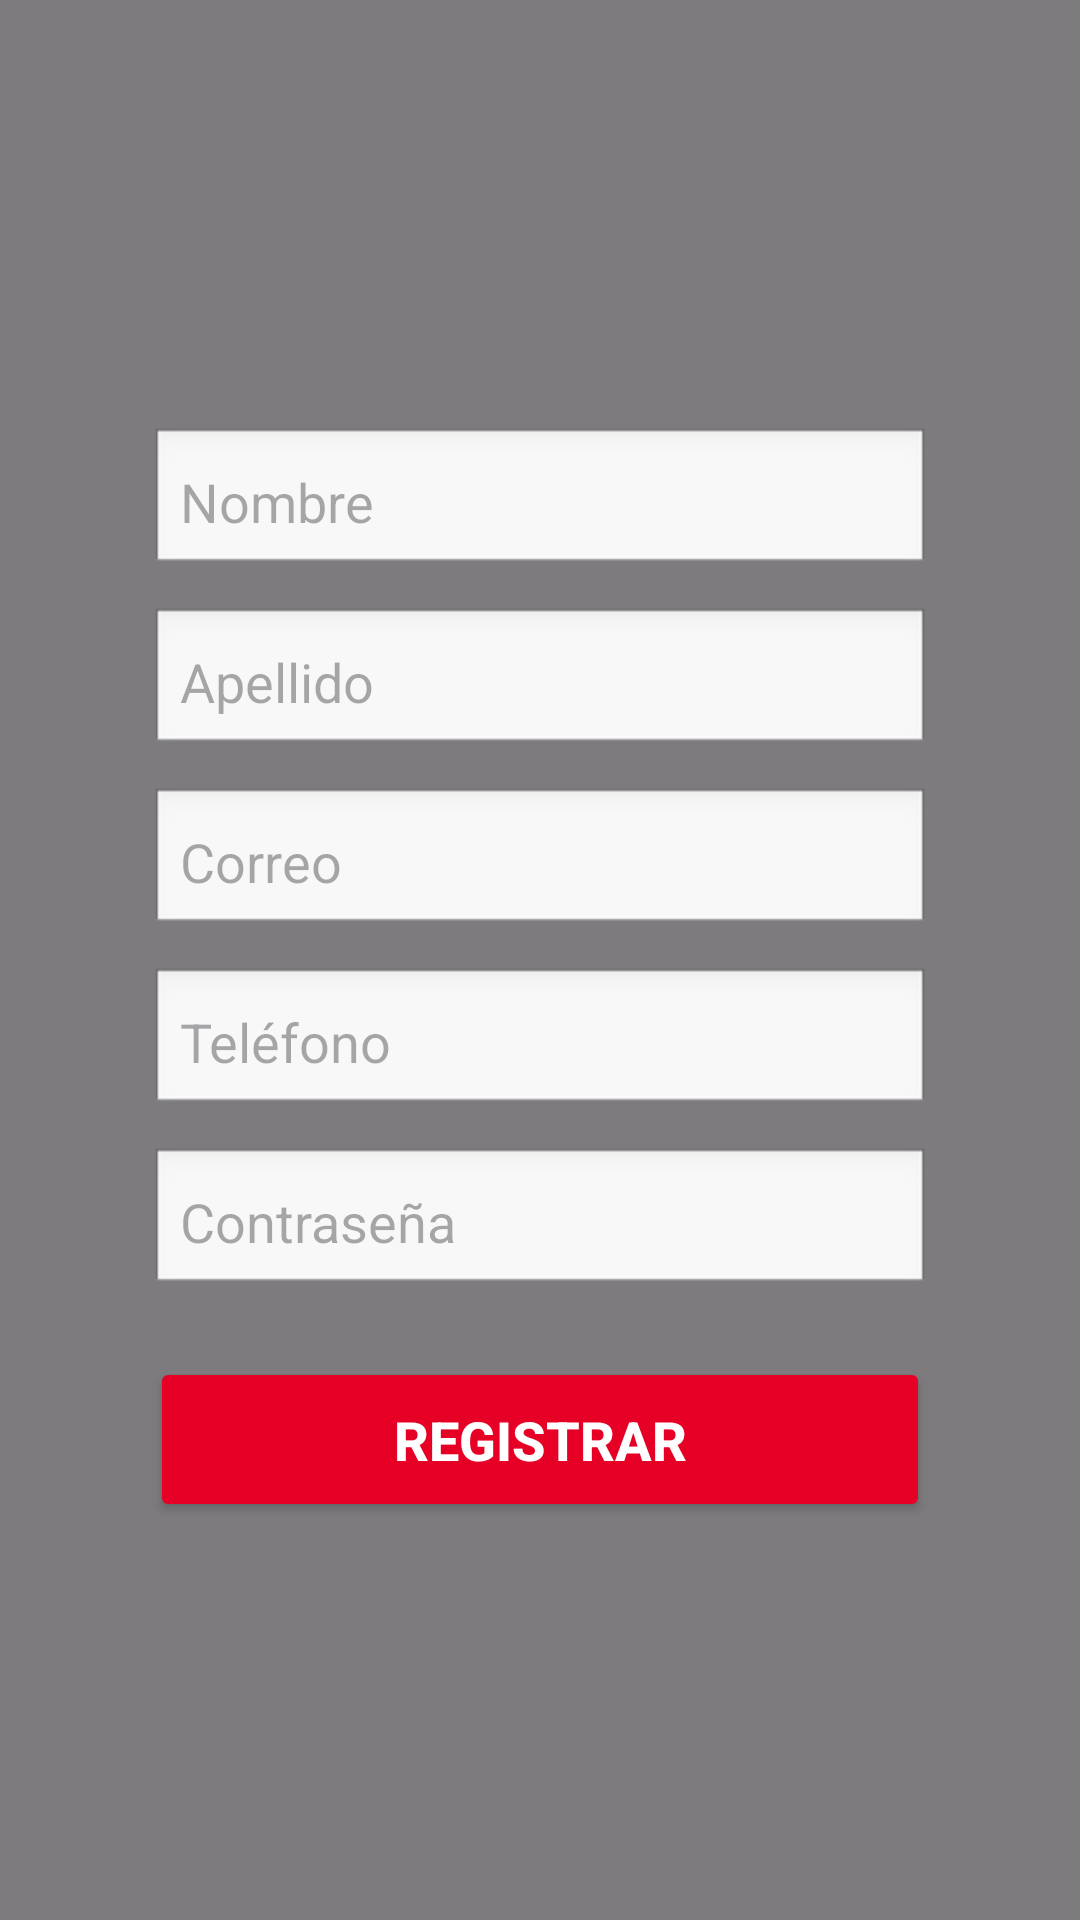

The Android layout XML behind this screen, and the referenced resources:
<!-- AndroidManifest.xml: application theme Theme.APP_SANTANDER -->
<!-- res/layout/activity_register.xml -->
<?xml version="1.0" encoding="utf-8"?>
<androidx.constraintlayout.widget.ConstraintLayout
    xmlns:android="http://schemas.android.com/apk/res/android"
    xmlns:app="http://schemas.android.com/apk/res-auto"
    android:id="@+id/main"
    android:layout_width="match_parent"
    android:layout_height="match_parent">

    <ImageView
        android:id="@+id/bg"
        android:layout_width="0dp"
        android:layout_height="0dp"
        android:src="@drawable/fondo"
        android:scaleType="centerCrop"
        app:layout_constraintTop_toTopOf="parent"
        app:layout_constraintBottom_toBottomOf="parent"
        app:layout_constraintStart_toStartOf="parent"
        app:layout_constraintEnd_toEndOf="parent"/>

    <View
        android:layout_width="0dp"
        android:layout_height="0dp"
        android:background="#80000000"
        app:layout_constraintTop_toTopOf="parent"
        app:layout_constraintBottom_toBottomOf="parent"
        app:layout_constraintStart_toStartOf="parent"
        app:layout_constraintEnd_toEndOf="parent"/>

    <ImageView
        android:id="@+id/logo"
        android:layout_width="227dp"
        android:layout_height="117dp"
        android:scaleType="fitCenter"
        android:src="@drawable/logo"
        app:layout_constraintBottom_toBottomOf="@+id/bg"
        app:layout_constraintEnd_toEndOf="parent"
        app:layout_constraintStart_toStartOf="parent"
        app:layout_constraintTop_toTopOf="parent"
        app:layout_constraintVertical_bias="0.026" />

    <ScrollView
        android:layout_width="0dp"
        android:layout_height="0dp"
        android:layout_marginTop="10dp"
        app:layout_constraintBottom_toBottomOf="parent"
        app:layout_constraintEnd_toEndOf="parent"
        app:layout_constraintHorizontal_bias="0.0"
        app:layout_constraintStart_toStartOf="parent"
        app:layout_constraintTop_toTopOf="parent"
        app:layout_constraintVertical_bias="1.0">

        <LinearLayout
            android:layout_width="300dp"
            android:layout_height="wrap_content"
            android:layout_gravity="center"
            android:orientation="vertical"
            android:padding="20dp">

            <EditText
                android:id="@+id/etNombre"
                android:layout_width="match_parent"
                android:layout_height="50dp"
                android:layout_marginBottom="10dp"
                android:background="@android:drawable/edit_text"
                android:hint="Nombre"
                android:padding="10dp" />

            <EditText
                android:id="@+id/etApellido"
                android:layout_width="match_parent"
                android:layout_height="50dp"
                android:layout_marginBottom="10dp"
                android:background="@android:drawable/edit_text"
                android:hint="Apellido"
                android:padding="10dp" />

            <EditText
                android:id="@+id/etCorreo"
                android:layout_width="match_parent"
                android:layout_height="50dp"
                android:layout_marginBottom="10dp"
                android:background="@android:drawable/edit_text"
                android:hint="Correo"
                android:padding="10dp" />

            <EditText
                android:id="@+id/etTelefono"
                android:layout_width="match_parent"
                android:layout_height="50dp"
                android:layout_marginBottom="10dp"
                android:background="@android:drawable/edit_text"
                android:hint="Teléfono"
                android:padding="10dp" />

            <EditText
                android:id="@+id/etPassword"
                android:layout_width="match_parent"
                android:layout_height="50dp"
                android:layout_marginBottom="20dp"
                android:background="@android:drawable/edit_text"
                android:hint="Contraseña"
                android:inputType="textPassword"
                android:padding="10dp" />

            <Button
                android:id="@+id/btnRegistrar"
                android:layout_width="match_parent"
                android:layout_height="55dp"
                android:backgroundTint="#E60026"
                android:text="Registrar"
                android:textColor="#FFFFFF"

                android:textSize="18sp"
                android:textStyle="bold" />

        </LinearLayout>

    </ScrollView>

</androidx.constraintlayout.widget.ConstraintLayout>
<!-- resources referenced by this layout -->
<resources>
  <style name="Theme.APP_SANTANDER" parent="Base.Theme.APP_SANTANDER" />
  <style name="Base.Theme.APP_SANTANDER" parent="Theme.Material3.DayNight.NoActionBar">
          
          
      </style>
</resources>
